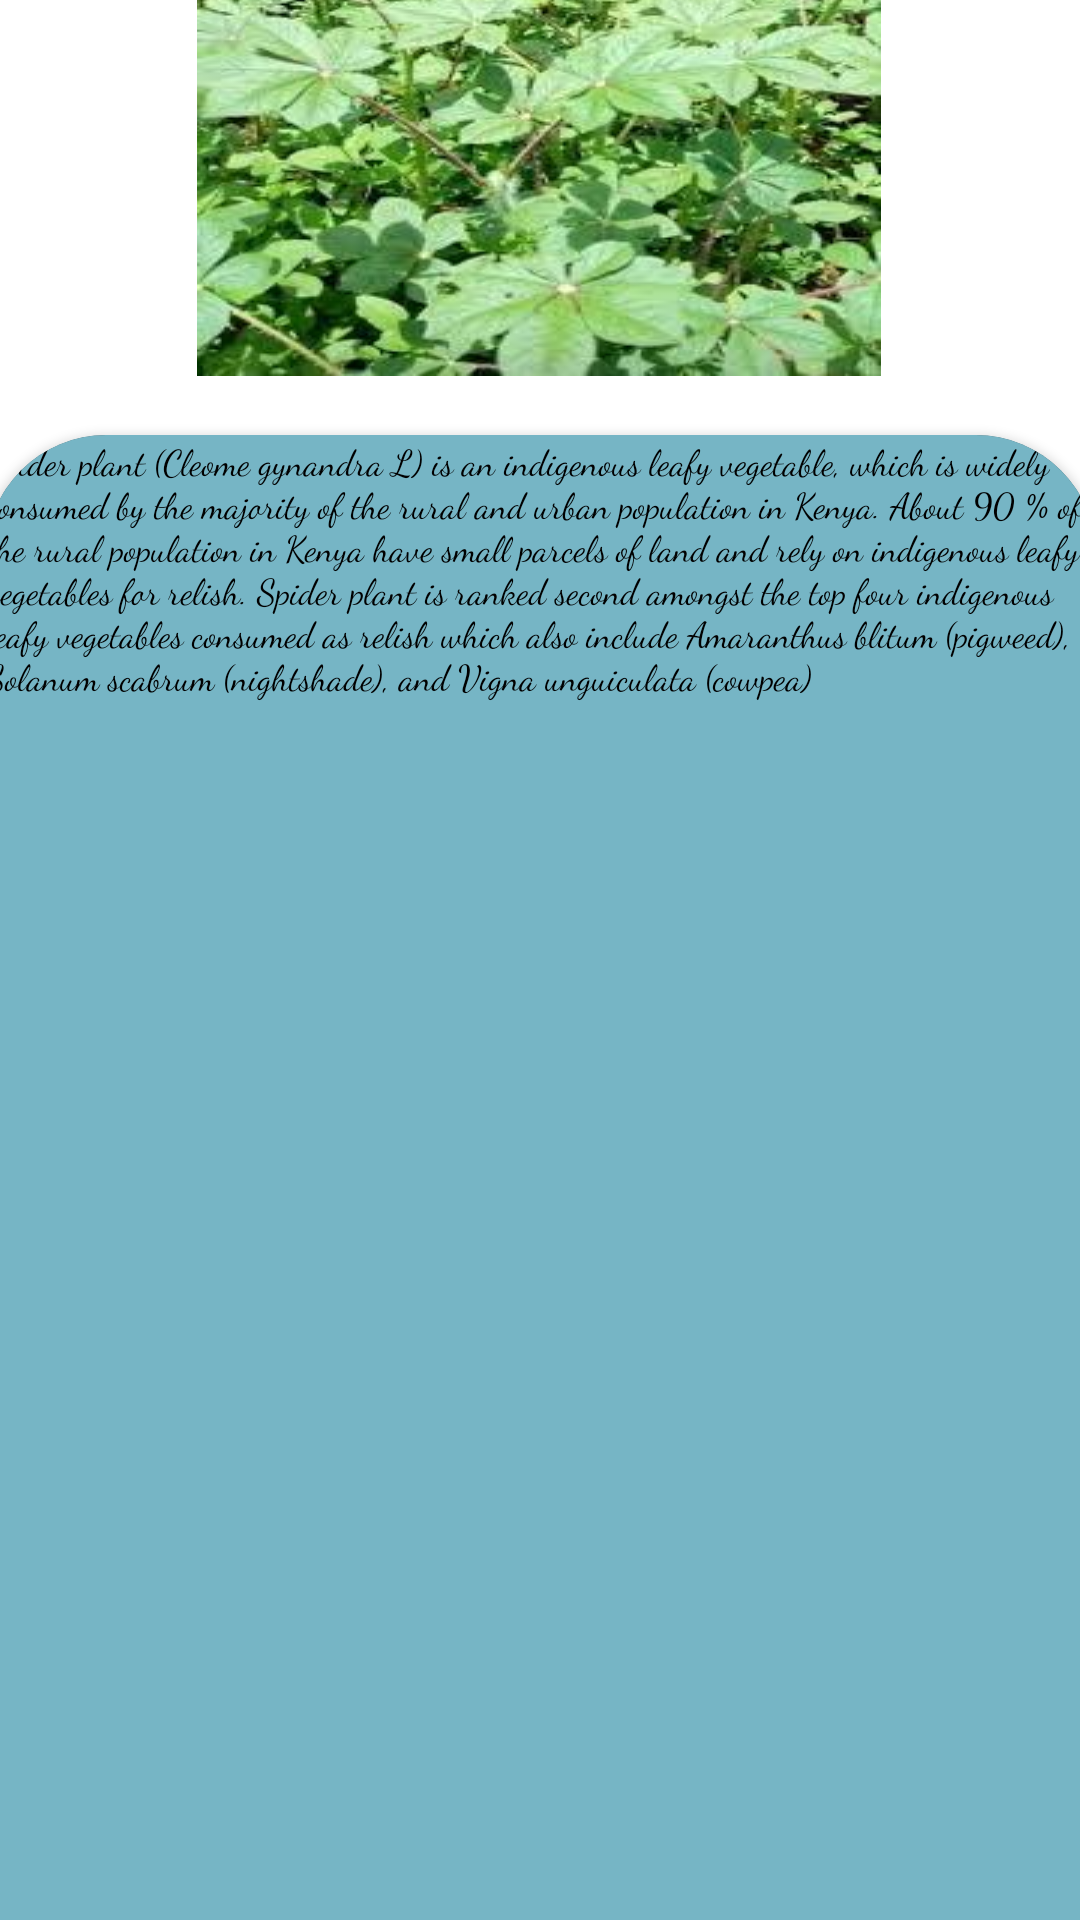

Write the Android layout XML for this screen, with the resource values it uses.
<!-- AndroidManifest.xml: application theme Theme.AppCompat.NoActionBar -->
<!-- res/layout/about_crops.xml -->
<?xml version="1.0" encoding="utf-8"?>
<androidx.constraintlayout.widget.ConstraintLayout
    xmlns:android="http://schemas.android.com/apk/res/android"
    xmlns:app="http://schemas.android.com/apk/res-auto"
    android:layout_width="match_parent"
    android:background="@color/white"
    android:layout_height="match_parent">
    <androidx.appcompat.widget.LinearLayoutCompat
        android:id="@+id/CropsLinear"
        android:layout_width="wrap_content"
        android:layout_height="wrap_content"
        android:layout_gravity="center_horizontal"
        android:layout_marginTop="30dp"
        android:orientation="vertical"
        app:layout_constraintBottom_toTopOf="@+id/textCardview"
        app:layout_constraintEnd_toEndOf="parent"
        app:layout_constraintHorizontal_bias="0.498"
        app:layout_constraintStart_toStartOf="parent"
        app:layout_constraintTop_toTopOf="parent"
        app:layout_constraintVertical_bias="0.0">

        <ImageView
            android:id="@+id/cropImage"
            android:layout_width="match_parent"
            android:layout_height="150dp"
            android:layout_margin="10dp"
            android:scaleType="fitXY"
            android:src="@drawable/isaka2"
            app:layout_constraintEnd_toEndOf="parent"
            app:layout_constraintStart_toStartOf="parent"
            app:layout_constraintTop_toTopOf="parent" />
    </androidx.appcompat.widget.LinearLayoutCompat>

    <androidx.cardview.widget.CardView
        android:id="@+id/textCardview"
        android:layout_width="370dp"
        android:layout_height="550dp"
        android:elevation="12dp"
        android:layout_margin="10dp"
        app:cardCornerRadius="40dp"
        app:layout_constraintBottom_toBottomOf="parent"
        app:layout_constraintEnd_toEndOf="parent"
        app:layout_constraintTop_toBottomOf="@id/CropsLinear"
        app:layout_constraintStart_toStartOf="parent">
        <TextView
            android:id="@+id/aboutCrop"
            android:layout_width="match_parent"
            android:layout_height="match_parent"
            android:background="@color/teaal"
            android:fontFamily="cursive"
            android:text="@string/isaka"
            android:textColor="@color/black"
            android:textSize="12sp"
            app:layout_constraintBottom_toBottomOf="parent"
            app:layout_constraintEnd_toEndOf="parent"
            app:layout_constraintHorizontal_bias="0.461"
            app:layout_constraintStart_toStartOf="parent" />
    </androidx.cardview.widget.CardView>
</androidx.constraintlayout.widget.ConstraintLayout>
<!-- resources referenced by this layout -->
<resources>
  <color name="black">#FF000000</color>
  <color name="teaal">#76b5c5</color>
  <color name="white">#FFFFFFFF</color>
  <!-- drawable isaka2: jpeg bitmap (drawable, 14886 bytes) -->
  <string name="isaka">Spider plant (Cleome gynandra L) is an indigenous leafy vegetable, which is widely consumed by the majority of the rural and urban population in Kenya. About 90 % of the rural population in Kenya have small parcels of land and rely on indigenous leafy vegetables for relish. Spider plant is ranked second amongst the top four indigenous leafy vegetables consumed as relish which also include Amaranthus blitum (pigweed), Solanum scabrum (nightshade), and Vigna unguiculata (cowpea)</string>
</resources>
